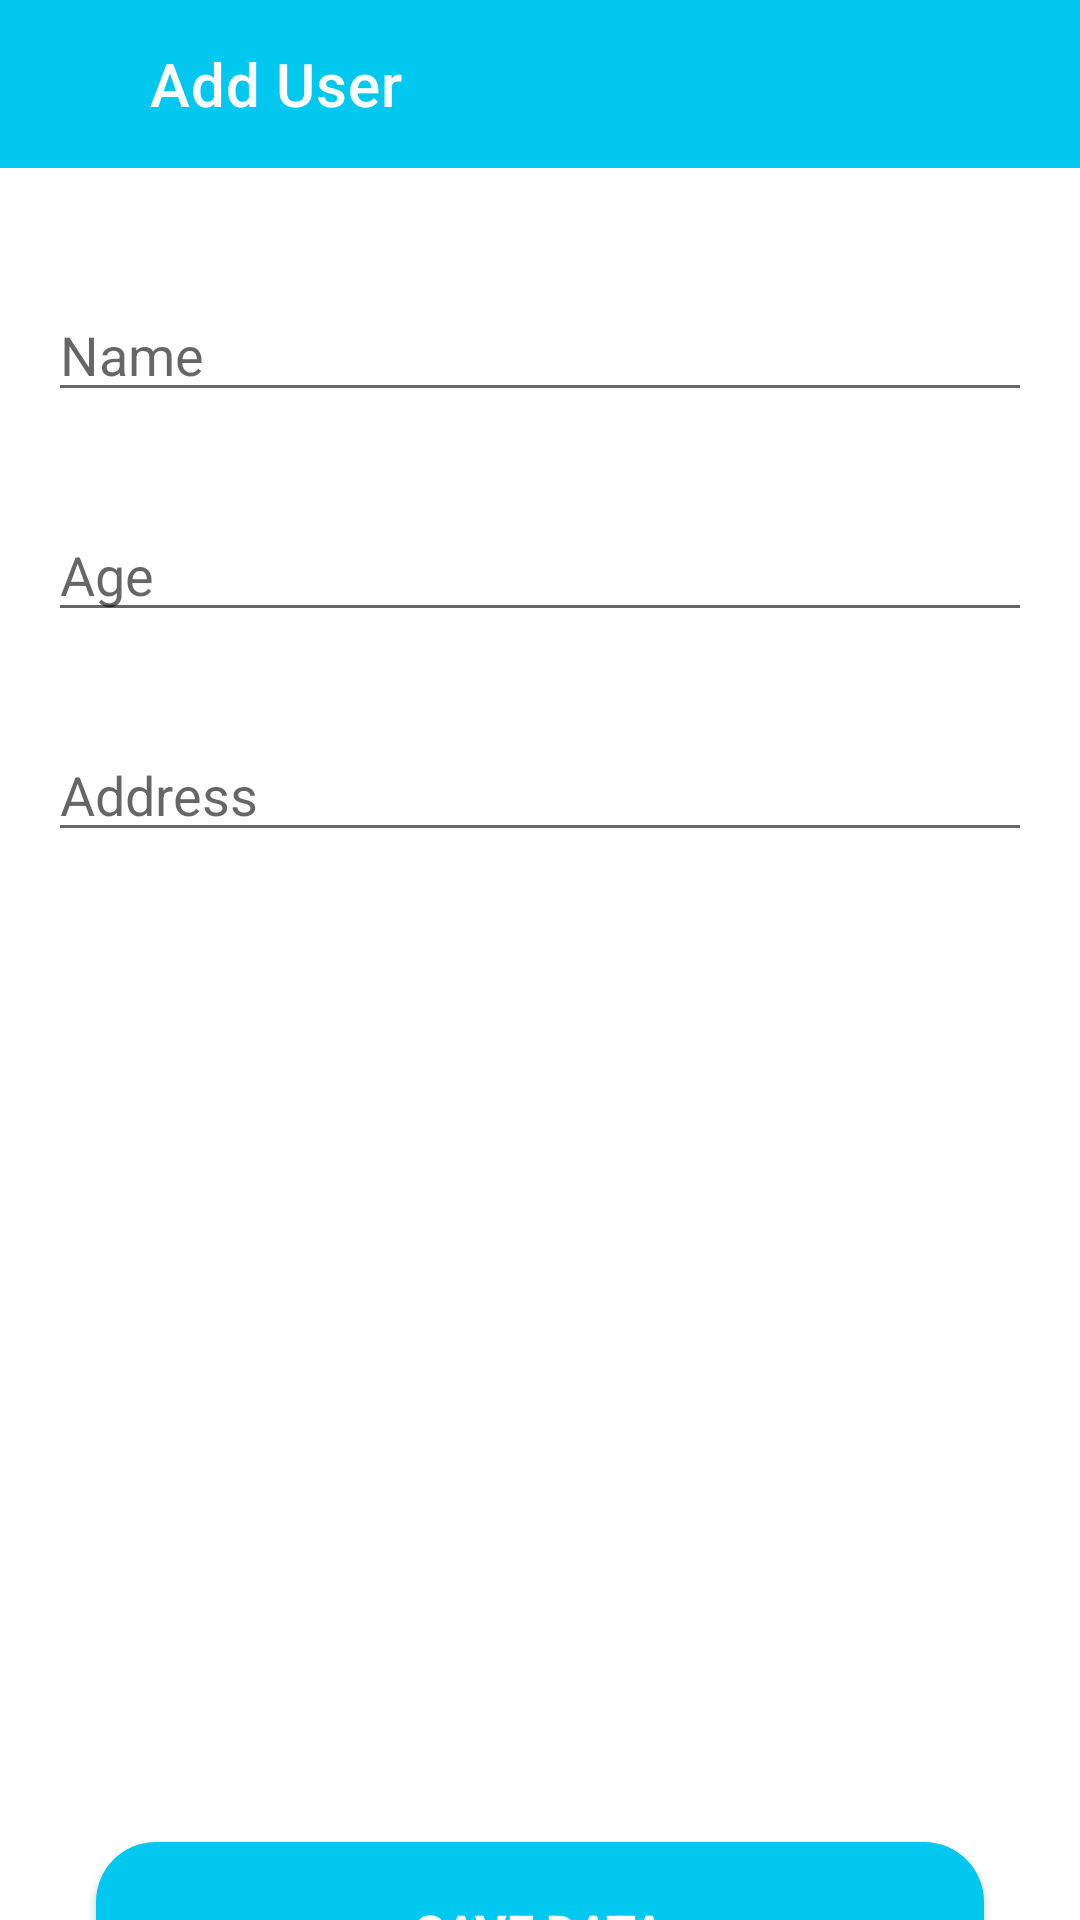

This screen was rendered from an Android layout file. Write that file and the resources it references.
<!-- AndroidManifest.xml: application theme Theme.ListOfUsers -->
<!-- res/layout/activity_add_user.xml -->
<?xml version="1.0" encoding="utf-8"?>
<androidx.constraintlayout.widget.ConstraintLayout xmlns:android="http://schemas.android.com/apk/res/android"
    xmlns:app="http://schemas.android.com/apk/res-auto"
    xmlns:tools="http://schemas.android.com/tools"
    android:layout_width="match_parent"
    android:layout_height="match_parent"
    tools:context=".AddUser">

    <androidx.appcompat.widget.Toolbar
        android:id="@+id/toolbar2"
        android:layout_width="match_parent"
        android:layout_height="wrap_content"
        android:background="@color/lightblue"
        android:minHeight="?attr/actionBarSize"
        android:theme="?attr/actionBarTheme"
        app:layout_constraintEnd_toEndOf="parent"
        app:layout_constraintStart_toStartOf="parent"
        app:layout_constraintTop_toTopOf="parent"
        app:title="Add User"
        app:titleMarginStart="50dp"
        app:titleTextColor="@color/white" />

    <ImageView
        android:id="@+id/adduser_backArrow"
        android:layout_width="28dp"
        android:layout_height="28dp"
        android:layout_marginStart="16dp"
        android:background="@drawable/ic_baseline_arrow_back_ios_24"
        app:layout_constraintBottom_toBottomOf="@+id/toolbar2"
        app:layout_constraintStart_toStartOf="parent"
        app:layout_constraintTop_toTopOf="parent"
        app:srcCompat="@drawable/ic_baseline_arrow_back_ios_24" />

    <EditText
        android:id="@+id/adduser_name"
        android:layout_width="0dp"
        android:layout_height="wrap_content"
        android:layout_marginStart="16dp"
        android:layout_marginTop="40dp"
        android:layout_marginEnd="16dp"
        android:ems="10"
        android:hint="Name"
        android:inputType="textPersonName"
        app:layout_constraintEnd_toEndOf="parent"
        app:layout_constraintStart_toStartOf="parent"
        app:layout_constraintTop_toBottomOf="@+id/toolbar2" />

    <EditText
        android:id="@+id/adduser_age"
        android:layout_width="0dp"
        android:layout_height="wrap_content"
        android:layout_marginStart="16dp"
        android:layout_marginTop="32dp"
        android:layout_marginEnd="16dp"
        android:ems="10"
        android:hint="Age"
        android:inputType="textPersonName"
        app:layout_constraintEnd_toEndOf="parent"
        app:layout_constraintStart_toStartOf="parent"
        app:layout_constraintTop_toBottomOf="@+id/adduser_name" />

    <EditText
        android:id="@+id/adduser_address"
        android:layout_width="0dp"
        android:layout_height="wrap_content"
        android:layout_marginStart="16dp"
        android:layout_marginTop="32dp"
        android:layout_marginEnd="16dp"
        android:ems="10"
        android:hint="Address"
        android:inputType="textPersonName"
        app:layout_constraintEnd_toEndOf="parent"
        app:layout_constraintStart_toStartOf="parent"
        app:layout_constraintTop_toBottomOf="@+id/adduser_age" />

    <android.widget.Button
        android:id="@+id/adduser_saveButton"
        android:layout_width="0dp"
        android:layout_height="60dp"
        android:layout_marginStart="32dp"
        android:layout_marginTop="330dp"
        android:layout_marginEnd="32dp"
        android:background="@drawable/shape_button"
        android:text="Save Data"
        android:textColor="@color/white"
        android:textSize="16sp"
        android:textStyle="bold"
        app:layout_constraintEnd_toEndOf="parent"
        app:layout_constraintStart_toStartOf="parent"
        app:layout_constraintTop_toBottomOf="@+id/adduser_address" />
</androidx.constraintlayout.widget.ConstraintLayout>
<!-- resources referenced by this layout -->
<resources>
  <color name="lightblue">#02c7ee</color>
  <color name="white">#FFFFFFFF</color>
  <!-- drawable shape_button (drawable) -->
  <?xml version="1.0" encoding="utf-8"?>
  <shape xmlns:android="http://schemas.android.com/apk/res/android">
  <corners android:radius="20dp"></corners>
      <solid android:color="@color/lightblue"></solid>
  </shape>
  <style name="Theme.ListOfUsers" parent="Theme.MaterialComponents.DayNight.NoActionBar">
          
          <item name="colorPrimary">@color/purple_500</item>
          <item name="colorPrimaryVariant">@color/purple_700</item>
          <item name="colorOnPrimary">@color/white</item>
          
          <item name="colorSecondary">@color/teal_200</item>
          <item name="colorSecondaryVariant">@color/teal_700</item>
          <item name="colorOnSecondary">@color/black</item>
          
          <item name="android:statusBarColor" tools:targetApi="l">?attr/colorPrimaryVariant</item>
          
      </style>
  <color name="purple_500">#FF6200EE</color>
  <color name="purple_700">#FF3700B3</color>
  <color name="teal_200">#FF03DAC5</color>
  <color name="teal_700">#FF018786</color>
  <color name="black">#FF000000</color>
</resources>
